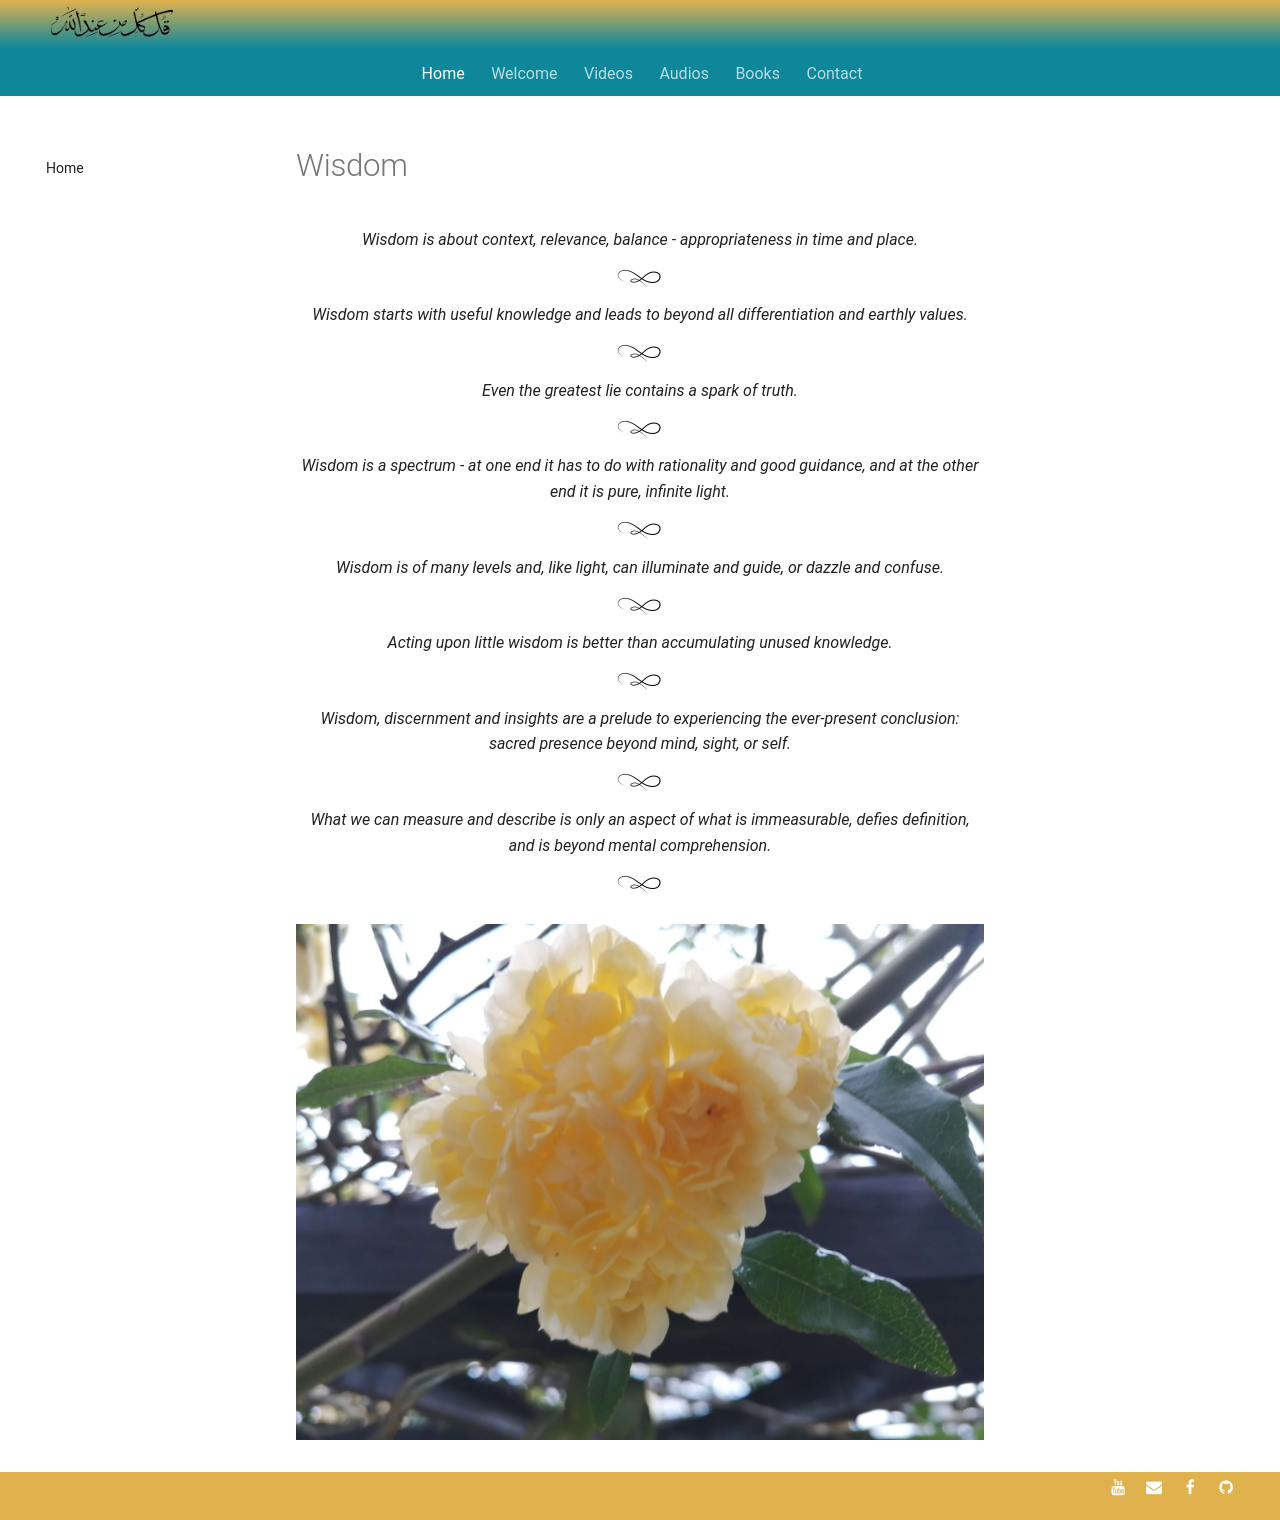

repository: SFH-Foundation/sfhfoundation · page: pointers/spectrum/wisdom/index.html · generator: mkdocs

---
title: Wisdom
description: Short sufi indications for understanding the inner meaning of wisdom and how it may be applied to everyday life as you live it.
image: /assets/images/04.jpg
---

# Wisdom

<div class="aphorism-text">

Wisdom is about context, relevance, balance - appropriateness in time and place.

<div class="div"></div>

Wisdom starts with useful knowledge and leads to beyond all differentiation and earthly values.

<div class="div"></div>

Even the greatest lie contains a spark of truth.

<div class="div"></div>

Wisdom is a spectrum - at one end it has to do with rationality and good guidance, and at the other end it is pure, infinite light.  

<div class="div"></div>

Wisdom is of many levels and, like light, can illuminate and guide, or dazzle and confuse. 

<div class="div"></div>

Acting upon little wisdom is better than accumulating unused knowledge.

<div class="div"></div>

Wisdom, discernment and insights are a prelude to experiencing the ever-present conclusion: sacred presence beyond mind, sight, or self.

<div class="div"></div>

What we can measure and describe is only an aspect of what is immeasurable, defies definition, and is beyond mental comprehension.

<div class="div"></div>

</div>

![](/assets/images/04.jpg)
